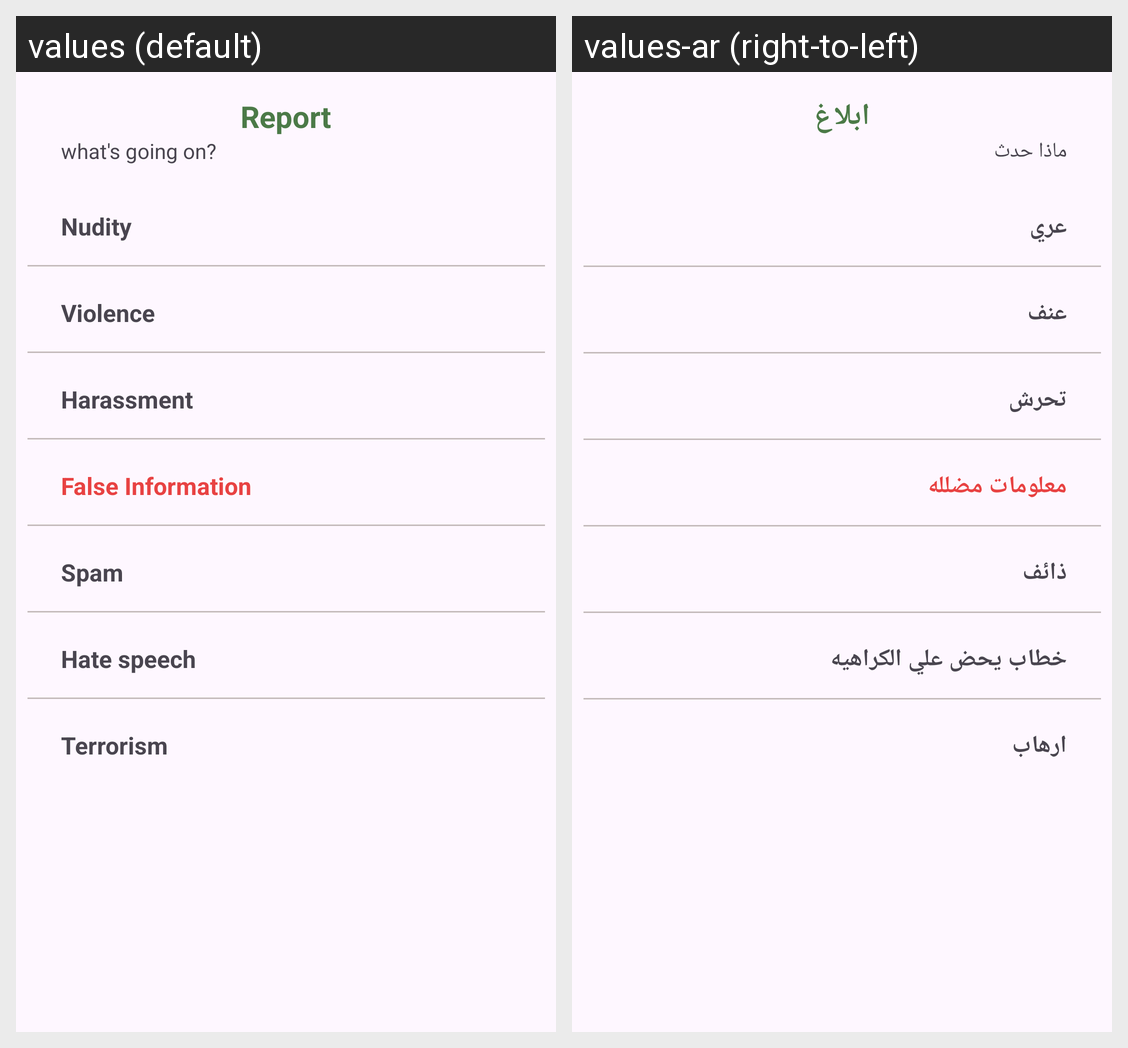

This grid shows one Android layout under two languages. Give, for every string resource on the screen, its name, the default text and each shown locale's text.
Android screen res/layout/fragment_report.xml rendered under 2 locales, left to right: values (default), values-ar (right-to-left). Device: Nexus 5 (rendered at 1080×1920; each locale shown at half size, 540×960, under a caption strip naming it); theme Theme.HomeCompass.
Strings drawn on this screen, with the default value and each locale's value (text and hints the layout hard-codes, and strings that could not be matched under every locale, appear in the picture but are not listed):

report
  values: Report
  values-ar: ابلاغ

what_s_going_on
  values: what's going on?
  values-ar: ماذا حدث

nudity
  values: Nudity
  values-ar: عري

violence
  values: Violence
  values-ar: عنف

harassment
  values: Harassment
  values-ar: تحرش

false_information
  values: False Information
  values-ar: معلومات مضلله

spam
  values: Spam
  values-ar: ذائف

hate_speech
  values: Hate speech
  values-ar: خطاب يحض علي الكراهيه

terrorism
  values: Terrorism
  values-ar: ارهاب
